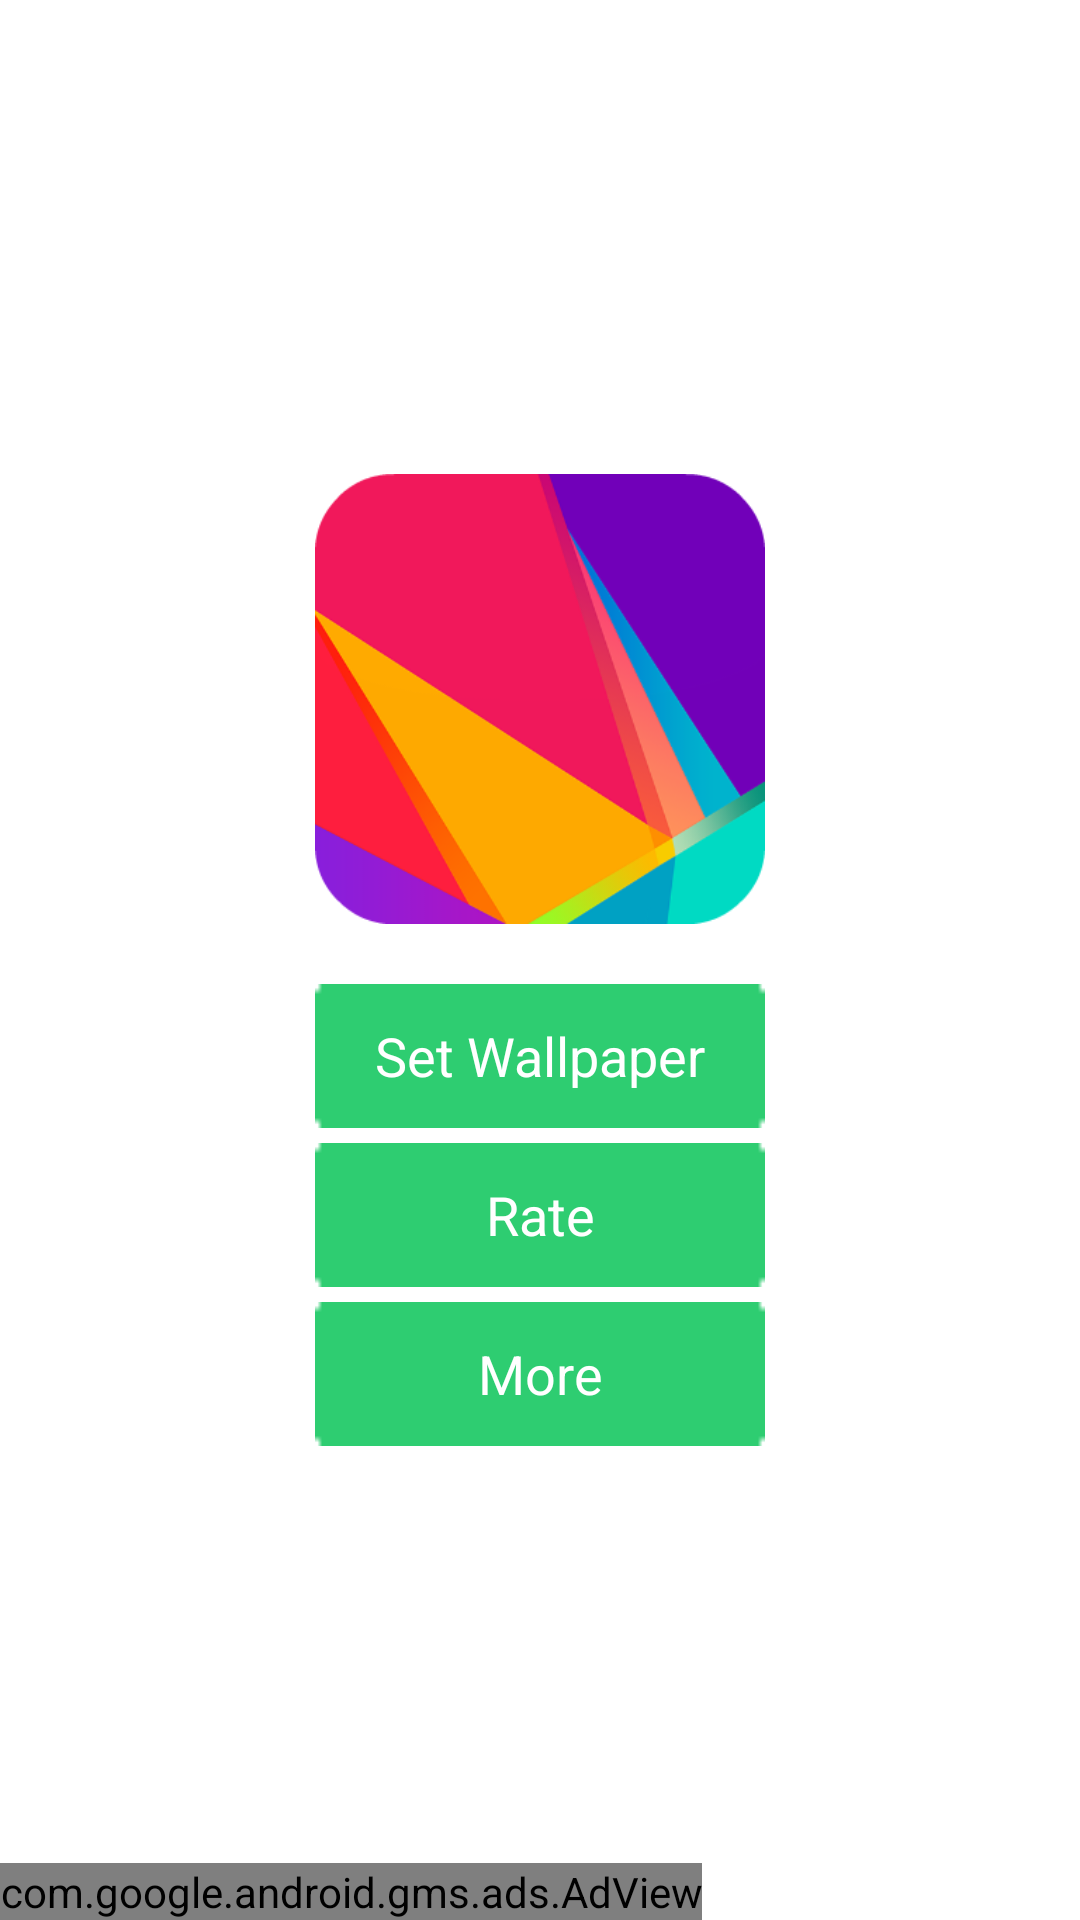

The Android layout XML behind this screen, and the referenced resources:
<!-- AndroidManifest.xml: application theme AppTheme -->
<!-- res/layout/activity_start.xml -->
<RelativeLayout xmlns:android="http://schemas.android.com/apk/res/android"
    xmlns:tools="http://schemas.android.com/tools"
    android:layout_width="match_parent"
    android:layout_height="match_parent"

    tools:context="com.appfree.galaxyalpha.StartActivity">

    <LinearLayout
        android:layout_width="wrap_content"
        android:layout_height="wrap_content"
        android:layout_centerInParent="true"
        android:orientation="vertical">

        <ImageView
            android:layout_width="150dp"
            android:layout_height="150dp"
            android:src="@drawable/icon" />

        <Button
            android:id="@+id/btnset"
            android:layout_width="match_parent"
            android:layout_height="wrap_content"
            android:background="@drawable/button_green_selector"
            android:text="@string/set_wallpaper"
            android:padding="8dp"
            android:layout_gravity="center_horizontal"
            android:layout_marginTop="20dp"
            android:textColor="@color/white"/>
        <Button
            android:id="@+id/btnrate"
            android:layout_width="match_parent"
            android:layout_height="wrap_content"
            android:background="@drawable/button_green_selector"
            android:text="@string/rate"
            android:padding="8dp"
            android:layout_gravity="center_horizontal"
            android:layout_marginTop="5dp"
            android:textColor="@color/white"/>
        <Button
            android:id="@+id/btnmore"
            android:layout_width="match_parent"
            android:layout_height="wrap_content"
            android:background="@drawable/button_green_selector"
            android:text="@string/more"
            android:padding="8dp"
            android:layout_gravity="center_horizontal"
            android:layout_marginTop="5dp"
            android:textColor="@color/white"/>

    </LinearLayout>

    <com.google.android.gms.ads.AdView xmlns:ads="http://schemas.android.com/apk/res-auto"
        android:layout_width="wrap_content"
        android:layout_height="wrap_content"
        android:id="@+id/adView"
        ads:adUnitId="ca-app-pub-1857950562418699/9244904762"
        ads:adSize="SMART_BANNER"
        android:layout_alignParentBottom="true" />


</RelativeLayout>
<!-- resources referenced by this layout -->
<resources>
  <!-- drawable button_green_selector (drawable) -->
  <?xml version="1.0" encoding="utf-8"?>
  <selector xmlns:android="http://schemas.android.com/apk/res/android">
  <item android:state_pressed="true" android:drawable="@drawable/button_green_press"/>
      <item android:drawable="@drawable/button_green"/>
  </selector>
  <!-- drawable icon: png bitmap (drawable-xhdpi, 30486 bytes) -->
  <string name="more">More</string>
  <string name="rate">Rate</string>
  <string name="set_wallpaper">Set Wallpaper</string>
  <style name="AppTheme" parent="android:Theme.Holo.Light.DarkActionBar">
          <item name="android:windowContentOverlay">@null</item>
          
          <item name="android:windowTranslucentStatus">true</item>
          
  
      </style>
  <!-- drawable button_green_press: png bitmap (drawable-xhdpi, 2848 bytes) -->
  <!-- drawable button_green: png bitmap (drawable-xhdpi, 2848 bytes) -->
  <!-- not gathered from this repository: default colours our renderer supplied (Android Studio template values) -->
  <color name="white">#FFFFFFFF</color>
</resources>
